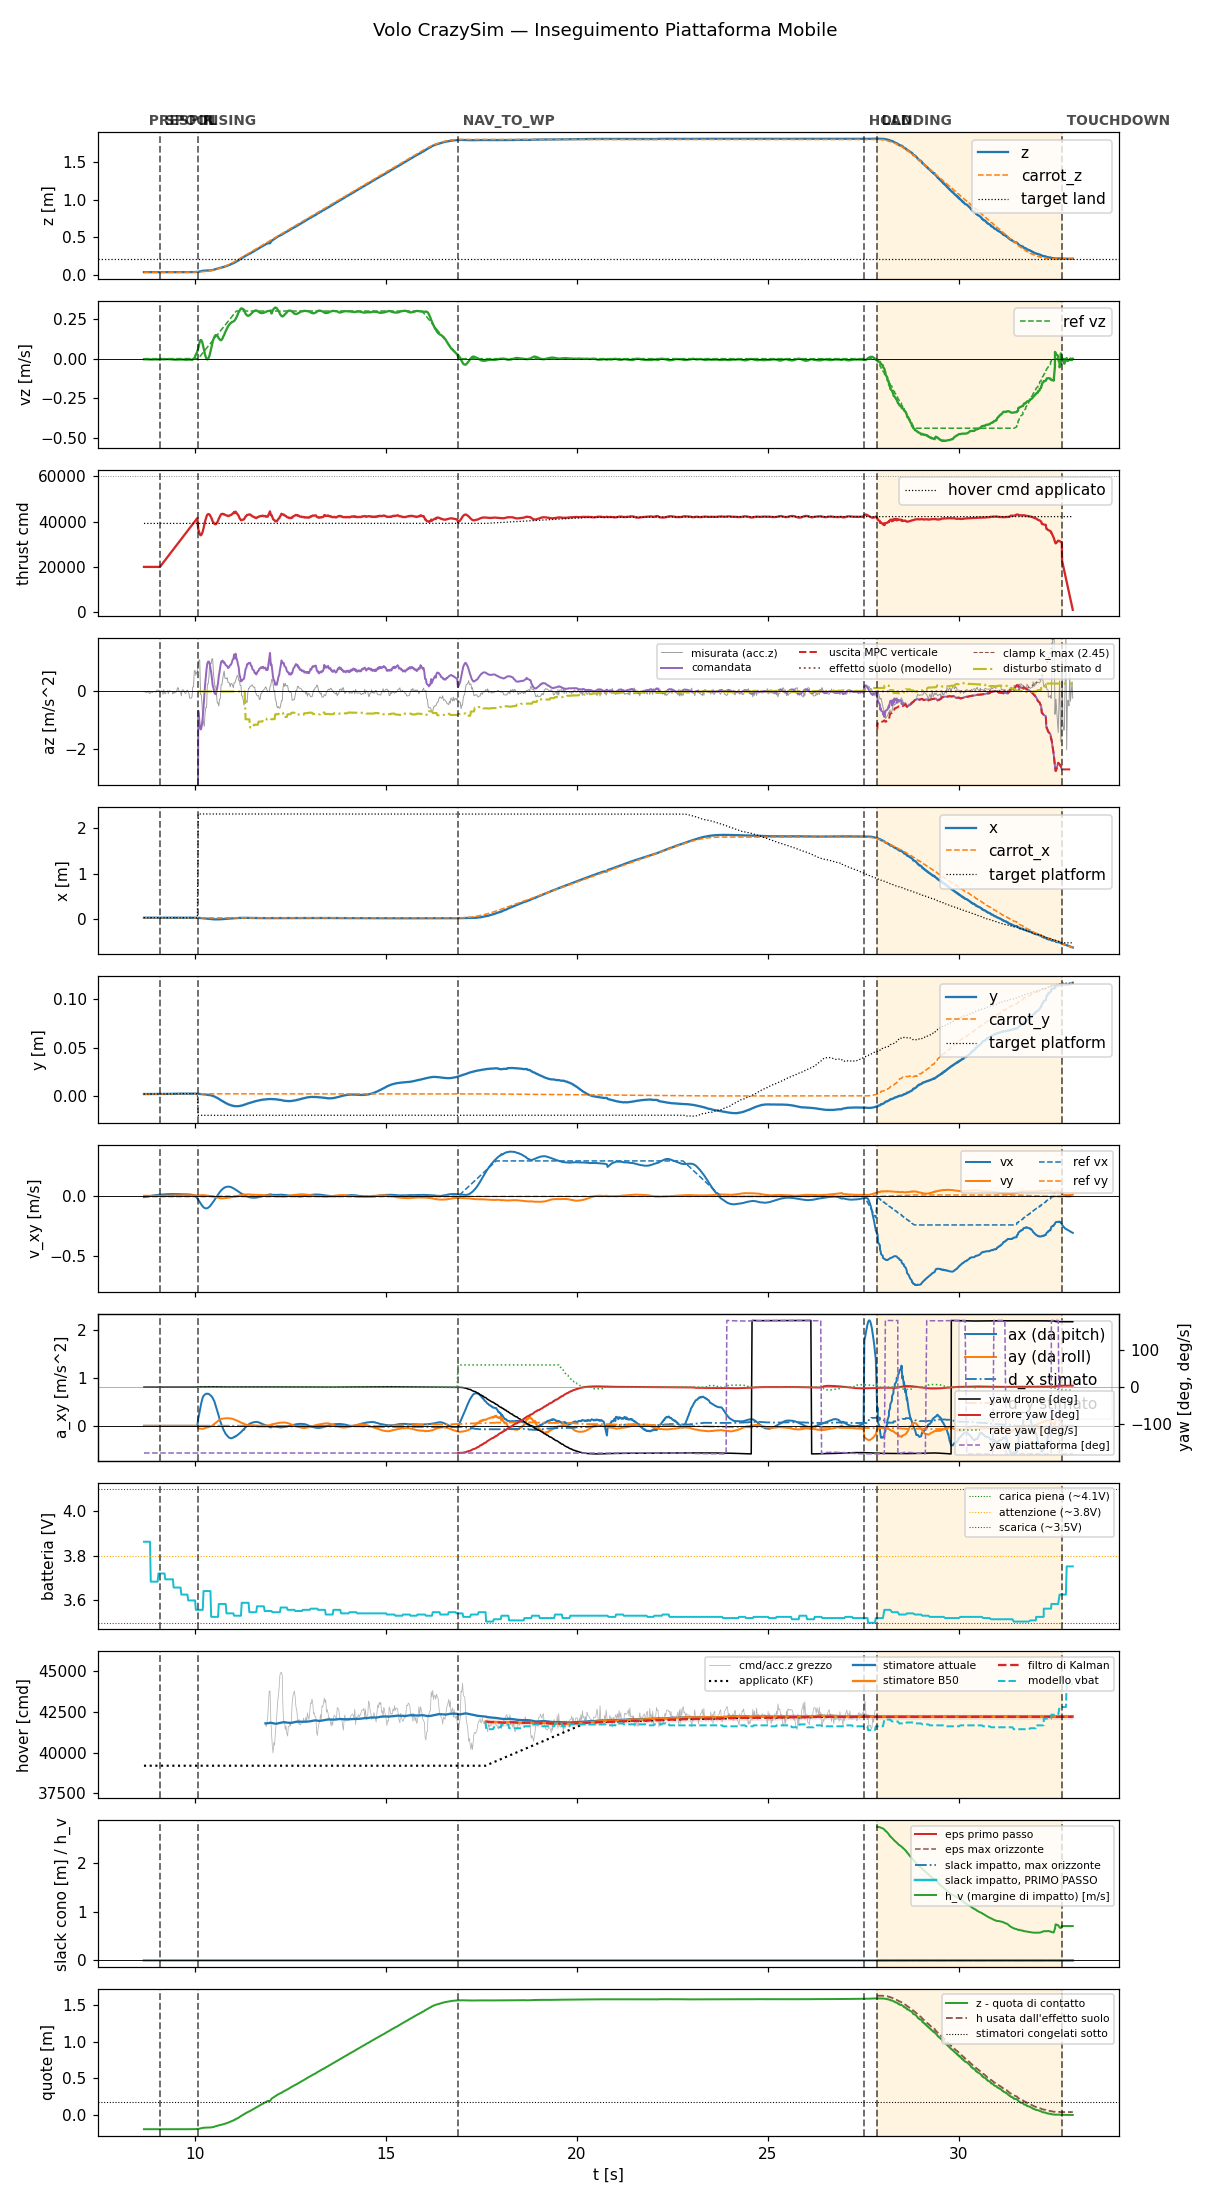

Source data for this figure (header and first rows):
t, state, mode, x, y, z, vx, vy, vz, carrot_x, carrot_y, carrot_z, force, cmd, az, roll, pitch, solve_ms, ref_vx, ref_vy, ref_vz, target_x, target_y, target_z
8.67, prespin, 0, 0.03529, 0.001969, 0.03711, -0.005861, 0.005515, -0.003669, 0.03529, 0.001969, 0.03711, 0.0, 20000, -9.81, 0.0, 0.0, 0.0, 0.0, 0.0, 0.0, 0.03529, 0.001969, 0.03711
8.689, prespin, 0, 0.03531, 0.001989, 0.03708, -0.005626, 0.00516, -0.003673, 0.03531, 0.001989, 0.03708, 0.0, 20000, -9.81, 0.0, 0.0, 0.0, 0.0, 0.0, 0.0, 0.03531, 0.001989, 0.03708
8.709, prespin, 0, 0.03526, 0.001949, 0.03712, -0.005822, 0.005247, -0.003763, 0.03526, 0.001949, 0.03712, 0.0, 20000, -9.81, 0.0, 0.0, 0.0, 0.0, 0.0, 0.0, 0.03526, 0.001949, 0.03712
8.728, prespin, 0, 0.03531, 0.001986, 0.03707, -0.004415, 0.005347, -0.004059, 0.03531, 0.001986, 0.03707, 0.0, 20000, -9.81, 0.0, 0.0, 0.0, 0.0, 0.0, 0.0, 0.03531, 0.001986, 0.03707
8.748, prespin, 0, 0.03528, 0.001959, 0.03712, -0.002947, 0.005404, -0.004111, 0.03528, 0.001959, 0.03712, 0.0, 20000, -9.81, 0.0, 0.0, 0.0, 0.0, 0.0, 0.0, 0.03528, 0.001959, 0.03712
8.768, prespin, 0, 0.03529, 0.001962, 0.03712, -0.001392, 0.005384, -0.004453, 0.03529, 0.001962, 0.03712, 0.0, 20000, -9.81, 0.0, 0.0, 0.0, 0.0, 0.0, 0.0, 0.03529, 0.001962, 0.03712
8.788, prespin, 0, 0.03529, 0.001963, 0.03714, 6.905379996169358e-05, 0.005459, -0.004598, 0.03529, 0.001963, 0.03714, 0.0, 20000, -9.81, 0.0, 0.0, 0.0, 0.0, 0.0, 0.0, 0.03529, 0.001963, 0.03714
8.809, prespin, 0, 0.03528, 0.001973, 0.03715, 0.001676, 0.005355, -0.004613, 0.03528, 0.001973, 0.03715, 0.0, 20000, -9.81, 0.0, 0.0, 0.0, 0.0, 0.0, 0.0, 0.03528, 0.001973, 0.03715
8.828, prespin, 0, 0.03529, 0.001972, 0.03714, 0.003061, 0.005385, -0.005228, 0.03529, 0.001972, 0.03714, 0.0, 20000, -9.81, 0.0, 0.0, 0.0, 0.0, 0.0, 0.0, 0.03529, 0.001972, 0.03714
8.848, prespin, 0, 0.03528, 0.00196, 0.03716, 0.003061, 0.005385, -0.005228, 0.03528, 0.00196, 0.03716, 0.0, 20000, -9.81, 0.0, 0.0, 0.0, 0.0, 0.0, 0.0, 0.03528, 0.00196, 0.03716
8.868, prespin, 0, 0.0353, 0.00197, 0.03714, 0.005707, 0.005245, -0.004941, 0.0353, 0.00197, 0.03714, 0.0, 20000, -9.81, 0.0, 0.0, 0.0, 0.0, 0.0, 0.0, 0.0353, 0.00197, 0.03714
8.888, prespin, 0, 0.0353, 0.001957, 0.03714, 0.006913, 0.005268, -0.005354, 0.0353, 0.001957, 0.03714, 0.0, 20000, -9.81, 0.0, 0.0, 0.0, 0.0, 0.0, 0.0, 0.0353, 0.001957, 0.03714
8.908, prespin, 0, 0.03534, 0.001978, 0.03714, 0.00745, 0.004963, -0.00523, 0.03534, 0.001978, 0.03714, 0.0, 20000, -9.81, 0.0, 0.0, 0.0, 0.0, 0.0, 0.0, 0.03534, 0.001978, 0.03714
8.928, prespin, 0, 0.03537, 0.001971, 0.03713, 0.00855, 0.004993, -0.005038, 0.03537, 0.001971, 0.03713, 0.0, 20000, -9.81, 0.0, 0.0, 0.0, 0.0, 0.0, 0.0, 0.03537, 0.001971, 0.03713
8.948, prespin, 0, 0.0354, 0.001996, 0.03709, 0.009539, 0.004866, -0.004835, 0.0354, 0.001996, 0.03709, 0.0, 20000, -9.81, 0.0, 0.0, 0.0, 0.0, 0.0, 0.0, 0.0354, 0.001996, 0.03709
8.968, prespin, 0, 0.03541, 0.001997, 0.03709, 0.01057, 0.004923, -0.003839, 0.03541, 0.001997, 0.03709, 0.0, 20000, -9.81, 0.0, 0.0, 0.0, 0.0, 0.0, 0.0, 0.03541, 0.001997, 0.03709
8.988, prespin, 0, 0.03543, 0.001997, 0.03708, 0.0115, 0.004962, -0.004645, 0.03543, 0.001997, 0.03708, 0.0, 20000, -9.81, 0.0, 0.0, 0.0, 0.0, 0.0, 0.0, 0.03543, 0.001997, 0.03708
9.008, prespin, 0, 0.03545, 0.002012, 0.03707, 0.01215, 0.004809, -0.005299, 0.03545, 0.002012, 0.03707, 0.0, 20000, -9.81, 0.0, 0.0, 0.0, 0.0, 0.0, 0.0, 0.03545, 0.002012, 0.03707
9.028, prespin, 0, 0.03548, 0.002012, 0.03707, 0.01294, 0.004845, -0.005061, 0.03548, 0.002012, 0.03707, 0.0, 20000, -9.81, 0.0, 0.0, 0.0, 0.0, 0.0, 0.0, 0.03548, 0.002012, 0.03707
9.048, prespin, 0, 0.03548, 0.002009, 0.03706, 0.01375, 0.004916, -0.005504, 0.03548, 0.002009, 0.03706, 0.0, 20000, -9.81, 0.0, 0.0, 0.0, 0.0, 0.0, 0.0, 0.03548, 0.002009, 0.03706
9.068, prespin, 0, 0.03551, 0.002016, 0.03706, 0.01427, 0.00487, -0.004622, 0.03551, 0.002016, 0.03706, 0.0, 20000, -9.81, 0.0, 0.0, 0.0, 0.0, 0.0, 0.0, 0.03551, 0.002016, 0.03706
9.089, spool, 0, 0.0355, 0.002015, 0.03708, 0.01504, 0.004995, -0.004333, 0.0355, 0.002015, 0.03708, 0.0, 20000, -9.81, 0.0, 0.0, 0.0, 0.0, 0.0, 0.0, 0.0355, 0.002015, 0.03708
9.108, spool, 0, 0.03553, 0.001996, 0.03701, 0.01581, 0.005134, -0.004537, 0.03553, 0.001996, 0.03701, 0.0, 20436, -9.81, 0.0, 0.0, 0.0, 0.0, 0.0, 0.0, 0.03553, 0.001996, 0.03701
9.128, spool, 0, 0.03552, 0.002037, 0.03702, 0.01586, 0.004957, -0.003851, 0.03552, 0.002037, 0.03702, 0.0, 20878, -9.81, 0.0, 0.0, 0.0, 0.0, 0.0, 0.0, 0.03552, 0.002037, 0.03702
9.148, spool, 0, 0.03555, 0.002042, 0.03701, 0.01654, 0.005083, -0.003646, 0.03555, 0.002042, 0.03701, 0.0, 21318, -9.81, 0.0, 0.0, 0.0, 0.0, 0.0, 0.0, 0.03555, 0.002042, 0.03701
9.168, spool, 0, 0.03556, 0.001986, 0.03702, 0.0172, 0.005216, -0.004275, 0.03556, 0.001986, 0.03702, 0.0, 21758, -9.81, 0.0, 0.0, 0.0, 0.0, 0.0, 0.0, 0.03556, 0.001986, 0.03702
9.188, spool, 0, 0.03559, 0.002013, 0.03698, 0.01779, 0.005342, -0.003847, 0.03559, 0.002013, 0.03698, 0.0, 22200, -9.81, 0.0, 0.0, 0.0, 0.0, 0.0, 0.0, 0.03559, 0.002013, 0.03698
9.208, spool, 0, 0.0356, 0.002012, 0.03701, 0.01794, 0.005354, -0.00428, 0.0356, 0.002012, 0.03701, 0.0, 22638, -9.81, 0.0, 0.0, 0.0, 0.0, 0.0, 0.0, 0.0356, 0.002012, 0.03701
9.228, spool, 0, 0.03564, 0.002053, 0.03704, 0.01847, 0.005555, -0.003926, 0.03564, 0.002053, 0.03704, 0.0, 23078, -9.81, 0.0, 0.0, 0.0, 0.0, 0.0, 0.0, 0.03564, 0.002053, 0.03704
9.248, spool, 0, 0.03567, 0.002062, 0.03704, 0.01853, 0.005629, -0.003681, 0.03567, 0.002062, 0.03704, 0.0, 23520, -9.81, 0.0, 0.0, 0.0, 0.0, 0.0, 0.0, 0.03567, 0.002062, 0.03704
9.268, spool, 0, 0.03569, 0.002071, 0.03701, 0.01904, 0.005908, -0.003355, 0.03569, 0.002071, 0.03701, 0.0, 23957, -9.81, 0.0, 0.0, 0.0, 0.0, 0.0, 0.0, 0.03569, 0.002071, 0.03701
9.288, spool, 0, 0.03569, 0.002076, 0.03703, 0.01902, 0.006037, -0.002582, 0.03569, 0.002076, 0.03703, 0.0, 24403, -9.81, 0.0, 0.0, 0.0, 0.0, 0.0, 0.0, 0.03569, 0.002076, 0.03703
9.308, spool, 0, 0.0357, 0.002087, 0.03703, 0.01956, 0.006328, -0.003396, 0.0357, 0.002087, 0.03703, 0.0, 24836, -9.81, 0.0, 0.0, 0.0, 0.0, 0.0, 0.0, 0.0357, 0.002087, 0.03703
9.328, spool, 0, 0.03573, 0.00211, 0.03703, 0.01997, 0.006568, -0.003637, 0.03573, 0.00211, 0.03703, 0.0, 25278, -9.81, 0.0, 0.0, 0.0, 0.0, 0.0, 0.0, 0.03573, 0.00211, 0.03703
9.348, spool, 0, 0.03574, 0.00213, 0.03703, 0.01987, 0.006634, -0.003469, 0.03574, 0.00213, 0.03703, 0.0, 25713, -9.81, 0.0, 0.0, 0.0, 0.0, 0.0, 0.0, 0.03574, 0.00213, 0.03703
9.368, spool, 0, 0.03578, 0.002152, 0.037, 0.02019, 0.00682, -0.004034, 0.03578, 0.002152, 0.037, 0.0, 26157, -9.81, 0.0, 0.0, 0.0, 0.0, 0.0, 0.0, 0.03578, 0.002152, 0.037
9.388, spool, 0, 0.0358, 0.00218, 0.03697, 0.01997, 0.006887, -0.005206, 0.0358, 0.00218, 0.03697, 0.0, 26595, -9.81, 0.0, 0.0, 0.0, 0.0, 0.0, 0.0, 0.0358, 0.00218, 0.03697
9.408, spool, 0, 0.03581, 0.002237, 0.03698, 0.02025, 0.007154, -0.005469, 0.03581, 0.002237, 0.03698, 0.0, 27034, -9.81, 0.0, 0.0, 0.0, 0.0, 0.0, 0.0, 0.03581, 0.002237, 0.03698
9.428, spool, 0, 0.03583, 0.002287, 0.03699, 0.0205, 0.007466, -0.006327, 0.03583, 0.002287, 0.03699, 0.0, 27472, -9.81, 0.0, 0.0, 0.0, 0.0, 0.0, 0.0, 0.03583, 0.002287, 0.03699
9.448, spool, 0, 0.03585, 0.002295, 0.037, 0.02, 0.007621, -0.006081, 0.03585, 0.002295, 0.037, 0.0, 27912, -9.81, 0.0, 0.0, 0.0, 0.0, 0.0, 0.0, 0.03585, 0.002295, 0.037
9.468, spool, 0, 0.03586, 0.002294, 0.03698, 0.0201, 0.007941, -0.006343, 0.03586, 0.002294, 0.03698, 0.0, 28352, -9.81, 0.0, 0.0, 0.0, 0.0, 0.0, 0.0, 0.03586, 0.002294, 0.03698
9.489, spool, 0, 0.03588, 0.002329, 0.03699, 0.02026, 0.008243, -0.00601, 0.03588, 0.002329, 0.03699, 0.0, 28799, -9.81, 0.0, 0.0, 0.0, 0.0, 0.0, 0.0, 0.03588, 0.002329, 0.03699
9.508, spool, 0, 0.03588, 0.002329, 0.03701, 0.01981, 0.008362, -0.005916, 0.03588, 0.002329, 0.03701, 0.0, 29232, -9.81, 0.0, 0.0, 0.0, 0.0, 0.0, 0.0, 0.03588, 0.002329, 0.03701
9.528, spool, 0, 0.03588, 0.002325, 0.037, 0.01982, 0.008646, -0.00646, 0.03588, 0.002325, 0.037, 0.0, 29672, -9.81, 0.0, 0.0, 0.0, 0.0, 0.0, 0.0, 0.03588, 0.002325, 0.037
9.548, spool, 0, 0.03587, 0.002329, 0.03702, 0.01937, 0.00877, -0.005795, 0.03587, 0.002329, 0.03702, 0.0, 30123, -9.81, 0.0, 0.0, 0.0, 0.0, 0.0, 0.0, 0.03587, 0.002329, 0.03702
9.568, spool, 0, 0.03592, 0.002348, 0.03699, 0.02002, 0.009282, -0.004682, 0.03592, 0.002348, 0.03699, 0.0, 30556, -9.81, 0.0, 0.0, 0.0, 0.0, 0.0, 0.0, 0.03592, 0.002348, 0.03699
9.588, spool, 0, 0.03591, 0.002355, 0.037, 0.01927, 0.009265, -0.004924, 0.03591, 0.002355, 0.037, 0.0, 30994, -9.81, 0.0, 0.0, 0.0, 0.0, 0.0, 0.0, 0.03591, 0.002355, 0.037
9.608, spool, 0, 0.03588, 0.002357, 0.03703, 0.01867, 0.009287, -0.005473, 0.03588, 0.002357, 0.03703, 0.0, 31433, -9.81, 0.0, 0.0, 0.0, 0.0, 0.0, 0.0, 0.03588, 0.002357, 0.03703
9.628, spool, 0, 0.03589, 0.002361, 0.03699, 0.01864, 0.009531, -0.005245, 0.03589, 0.002361, 0.03699, 0.0, 31873, -9.81, 0.0, 0.0, 0.0, 0.0, 0.0, 0.0, 0.03589, 0.002361, 0.03699
9.648, spool, 0, 0.0359, 0.002345, 0.03701, 0.01856, 0.009757, -0.005435, 0.0359, 0.002345, 0.03701, 0.0, 32313, -9.81, 0.0, 0.0, 0.0, 0.0, 0.0, 0.0, 0.0359, 0.002345, 0.03701
9.669, spool, 0, 0.03592, 0.002358, 0.03703, 0.01806, 0.009724, -0.004845, 0.03592, 0.002358, 0.03703, 0.0, 32768, -9.81, 0.0, 0.0, 0.0, 0.0, 0.0, 0.0, 0.03592, 0.002358, 0.03703
9.688, spool, 0, 0.03588, 0.002346, 0.03702, 0.0181, 0.009883, -0.005078, 0.03588, 0.002346, 0.03702, 0.0, 33198, -9.81, 0.0, 0.0, 0.0, 0.0, 0.0, 0.0, 0.03588, 0.002346, 0.03702
9.71, spool, 0, 0.0359, 0.002399, 0.037, 0.0177, 0.009786, -0.005909, 0.0359, 0.002399, 0.037, 0.0, 33639, -9.81, 0.0, 0.0, 0.0, 0.0, 0.0, 0.0, 0.0359, 0.002399, 0.037
9.729, spool, 0, 0.03592, 0.002396, 0.03699, 0.01787, 0.009903, -0.006533, 0.03592, 0.002396, 0.03699, 0.0, 34086, -9.81, 0.0, 0.0, 0.0, 0.0, 0.0, 0.0, 0.03592, 0.002396, 0.03699
9.748, spool, 0, 0.03591, 0.0024, 0.03699, 0.01802, 0.01007, -0.006898, 0.03591, 0.0024, 0.03699, 0.0, 34513, -9.81, 0.0, 0.0, 0.0, 0.0, 0.0, 0.0, 0.03591, 0.0024, 0.03699
9.768, spool, 0, 0.0359, 0.002385, 0.03698, 0.0174, 0.009888, -0.006999, 0.0359, 0.002385, 0.03698, 0.0, 34952, -9.81, 0.0, 0.0, 0.0, 0.0, 0.0, 0.0, 0.0359, 0.002385, 0.03698
9.788, spool, 0, 0.03591, 0.002391, 0.037, 0.01738, 0.009959, -0.007079, 0.03591, 0.002391, 0.037, 0.0, 35392, -9.81, 0.0, 0.0, 0.0, 0.0, 0.0, 0.0, 0.03591, 0.002391, 0.037
9.808, spool, 0, 0.03588, 0.002346, 0.037, 0.01688, 0.009708, -0.00692, 0.03588, 0.002346, 0.037, 0.0, 35832, -9.81, 0.0, 0.0, 0.0, 0.0, 0.0, 0.0, 0.03588, 0.002346, 0.037
9.828, spool, 0, 0.03586, 0.00233, 0.03704, 0.01685, 0.009759, -0.006138, 0.03586, 0.00233, 0.03704, 0.0, 36272, -9.81, 0.0, 0.0, 0.0, 0.0, 0.0, 0.0, 0.03586, 0.00233, 0.03704
9.848, spool, 0, 0.03587, 0.00238, 0.03702, 0.01626, 0.009542, -0.006323, 0.03587, 0.00238, 0.03702, 0.0, 36713, -9.81, 0.0, 0.0, 0.0, 0.0, 0.0, 0.0, 0.03587, 0.00238, 0.03702
... 1,156 more rows
